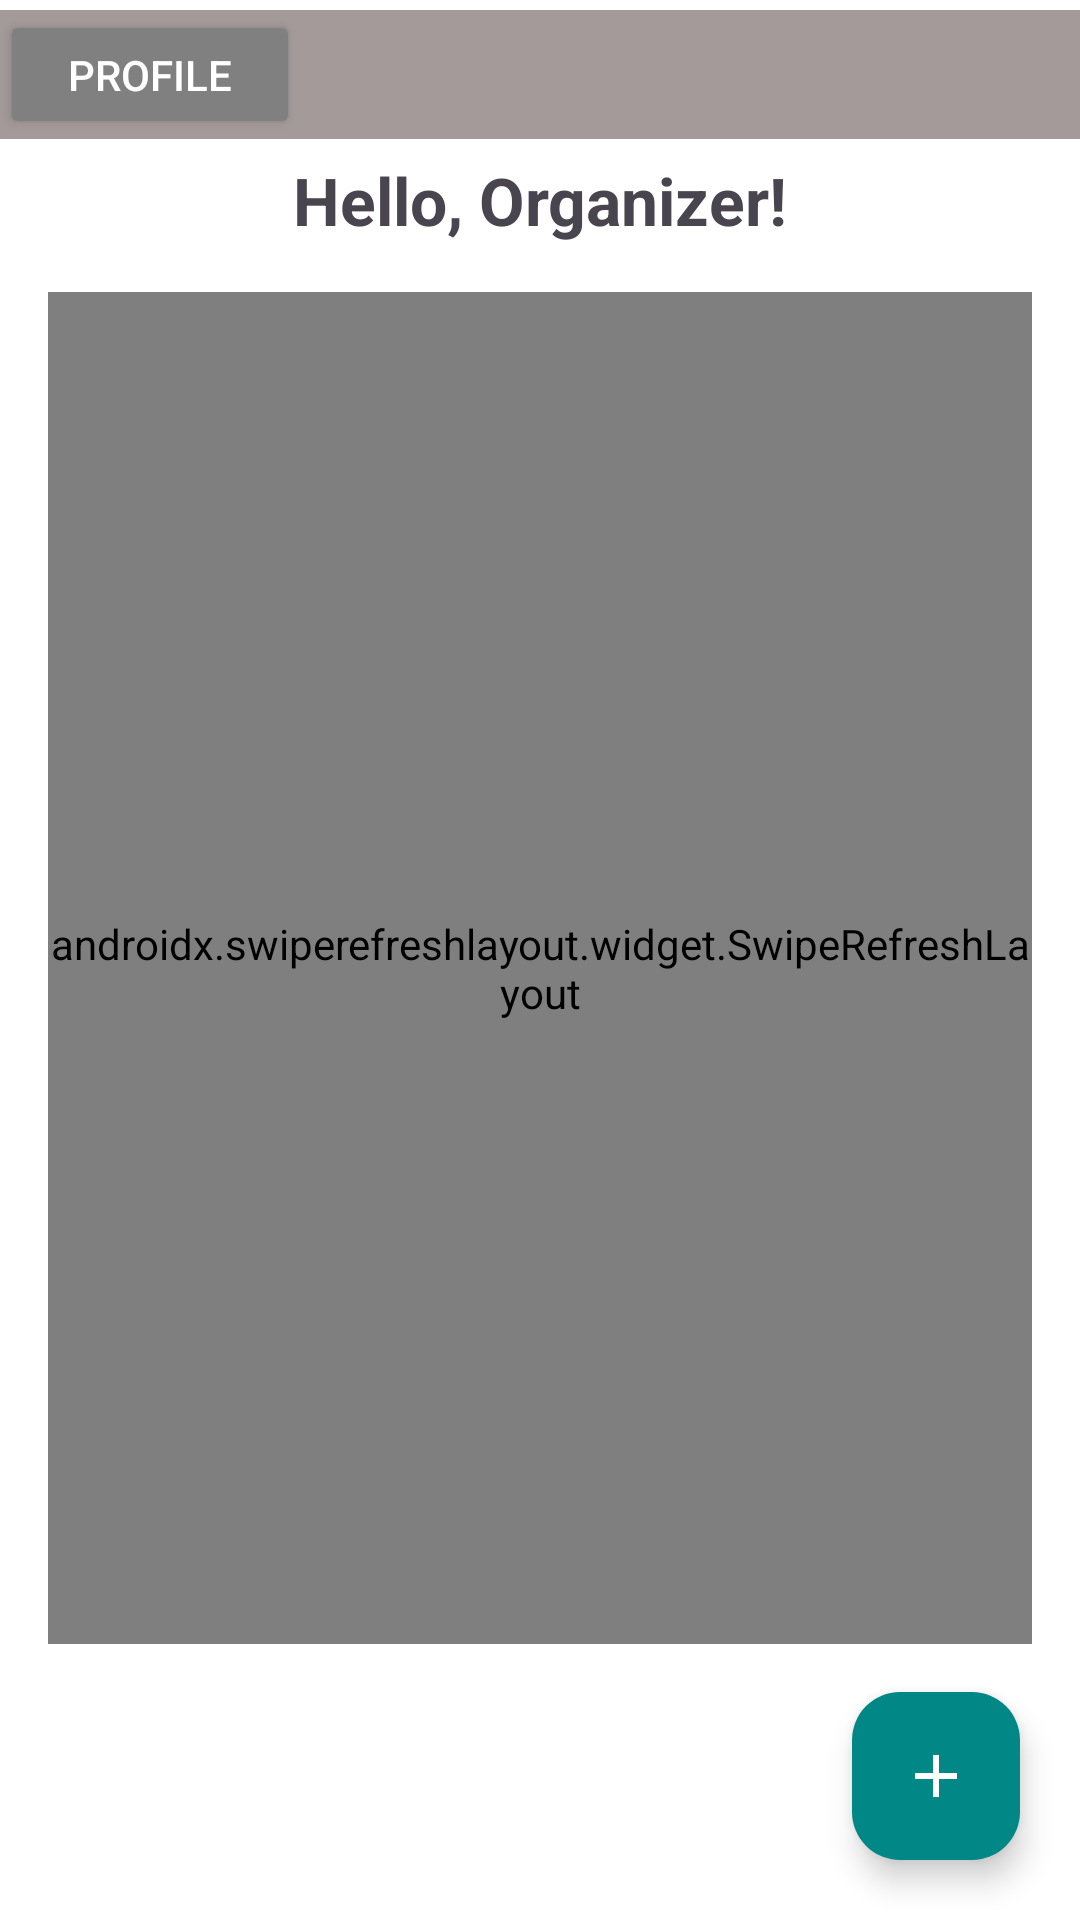

Here is an Android app screen rendered from its layout file. Give the layout XML and the strings, colors and styles it references.
<!-- AndroidManifest.xml: application theme Theme.Fusion1events -->
<!-- res/layout/activity_organizer_home.xml -->
<?xml version="1.0" encoding="utf-8"?>
<androidx.constraintlayout.widget.ConstraintLayout
    xmlns:android="http://schemas.android.com/apk/res/android"
    xmlns:app="http://schemas.android.com/apk/res-auto"
    xmlns:tools="http://schemas.android.com/tools"
    android:id="@+id/main"
    android:layout_width="match_parent"
    android:layout_height="match_parent"
    android:background="@color/white"
    tools:context=".OrganizerHomeActivity">


    <TextView
        android:id="@+id/tvGreeting"
        android:layout_width="wrap_content"
        android:layout_height="wrap_content"
        android:layout_marginTop="52dp"
        android:text="Hello, Organizer!"
        android:textSize="22sp"
        android:textStyle="bold"
        app:layout_constraintEnd_toEndOf="parent"
        app:layout_constraintStart_toStartOf="parent"
        app:layout_constraintTop_toTopOf="parent" />


    <LinearLayout
        android:layout_width="408dp"
        android:layout_height="43dp"
        android:background="#E0D6D6"
        android:backgroundTint="#A49A9A"
        android:orientation="horizontal"
        app:layout_constraintBottom_toTopOf="@+id/tvGreeting"
        app:layout_constraintEnd_toEndOf="parent"
        app:layout_constraintHorizontal_bias="0.0"
        app:layout_constraintStart_toStartOf="parent"
        app:layout_constraintTop_toTopOf="parent"
        app:layout_constraintVertical_bias="0.364">

        <Button
            android:id="@+id/buttonProfileOrganizerHome"
            android:layout_width="100dp"
            android:layout_height="match_parent"
            android:backgroundTint="#808080"
            android:text="@string/Profile"
            android:textColor="@android:color/white"
            android:visibility="visible"
            app:cornerRadius="0dp" />
    </LinearLayout>

    <androidx.swiperefreshlayout.widget.SwipeRefreshLayout
        android:id="@+id/swipeRefreshLayout"
        android:layout_width="0dp"
        android:layout_height="0dp"
        android:layout_margin="16dp"
        app:layout_constraintBottom_toTopOf="@id/fabAddEvent"
        app:layout_constraintEnd_toEndOf="parent"
        app:layout_constraintStart_toStartOf="parent"
        app:layout_constraintTop_toBottomOf="@id/tvGreeting">

        <androidx.recyclerview.widget.RecyclerView
            android:id="@+id/recyclerEvents"
            android:layout_width="match_parent"
            android:layout_height="match_parent"
            tools:listitem="@layout/item_event_card" />
    </androidx.swiperefreshlayout.widget.SwipeRefreshLayout>

    <com.google.android.material.floatingactionbutton.FloatingActionButton
        android:id="@+id/fabAddEvent"
        android:layout_width="wrap_content"
        android:layout_height="wrap_content"
        android:layout_marginEnd="20dp"
        android:layout_marginBottom="20dp"
        android:contentDescription="Create Event"
        app:srcCompat="@drawable/ic_add"
        app:tint="@android:color/white"
        app:backgroundTint="@color/teal_700"
        app:layout_constraintBottom_toBottomOf="parent"
        app:layout_constraintEnd_toEndOf="parent" />

</androidx.constraintlayout.widget.ConstraintLayout>
<!-- res/layout/item_event_card.xml (included above) -->
<?xml version="1.0" encoding="utf-8"?>
<com.google.android.material.card.MaterialCardView xmlns:android="http://schemas.android.com/apk/res/android"
    xmlns:app="http://schemas.android.com/apk/res-auto"
    android:layout_width="match_parent"
    android:layout_height="wrap_content"
    android:layout_marginBottom="12dp"
    app:cardCornerRadius="12dp"
    app:cardElevation="6dp"
    android:foreground="?android:attr/selectableItemBackground"
    android:clickable="true"
    android:focusable="true">

    <LinearLayout
        android:layout_width="match_parent"
        android:layout_height="wrap_content"
        android:orientation="vertical">

        
        <ImageView
            android:id="@+id/imageBanner"
            android:layout_width="match_parent"
            android:layout_height="160dp"
            android:scaleType="centerCrop"
            android:contentDescription="Event Banner"
            android:src="@drawable/ic_image_placeholder" />

        
        <LinearLayout
            android:layout_width="match_parent"
            android:layout_height="wrap_content"
            android:orientation="vertical"
            android:padding="12dp">

            
            <LinearLayout
                android:layout_width="match_parent"
                android:layout_height="wrap_content"
                android:orientation="horizontal"
                android:gravity="center_vertical">

                <TextView
                    android:id="@+id/textEventTitle"
                    android:layout_width="0dp"
                    android:layout_height="wrap_content"
                    android:layout_weight="1"
                    android:text="Sample Event Title"
                    android:textColor="@android:color/black"
                    android:textSize="18sp"
                    android:textStyle="bold" />

                <ImageButton
                    android:id="@+id/btnEventOptions"
                    android:layout_width="48dp"
                    android:layout_height="48dp"
                    android:background="?attr/selectableItemBackgroundBorderless"
                    android:contentDescription="More options"
                    android:src="@drawable/ic_more_vert"
                    android:padding="12dp" />

            </LinearLayout>

            
            <TextView
                android:id="@+id/textEventDate"
                android:layout_width="wrap_content"
                android:layout_height="wrap_content"
                android:text="Jan 1 - Mar 1, 2025"
                android:textSize="14sp"
                android:textColor="@android:color/darker_gray"
                android:layout_marginTop="4dp" />

            <TextView
                android:id="@+id/textEventAttendees"
                android:layout_width="wrap_content"
                android:layout_height="wrap_content"
                android:text="Attendees: 12 / 60"
                android:textSize="14sp"
                android:textColor="@android:color/darker_gray"
                android:layout_marginTop="2dp" />
        </LinearLayout>
    </LinearLayout>
</com.google.android.material.card.MaterialCardView>
<!-- resources referenced by this layout -->
<resources>
  <!-- drawable ic_add (drawable) -->
  <vector xmlns:android="http://schemas.android.com/apk/res/android"
      android:width="32dp"
      android:height="32dp"
      android:viewportWidth="24.0"
      android:viewportHeight="24.0">
      <path
          android:fillColor="#FFFFFFFF"
          android:pathData="M19,13h-6v6h-2v-6H5v-2h6V5h2v6h6v2z"/>
  </vector>
  <!-- drawable ic_image_placeholder (drawable) -->
  <shape xmlns:android="http://schemas.android.com/apk/res/android"
      android:shape="rectangle">
      <solid android:color="#CCCCCC" /> 
      <corners android:radius="4dp" /> 
  </shape>
  <!-- drawable ic_more_vert (drawable) -->
  <vector xmlns:android="http://schemas.android.com/apk/res/android"
      android:width="24dp"
      android:height="24dp"
      android:viewportWidth="24"
      android:viewportHeight="24">
      <path
          android:fillColor="#000000"
          android:pathData="M12,8a2,2 0,1 0,0 -4a2,2 0,0 0,0 4zM12,14a2,2 0,1 0,0 -4a2,2 0,0 0,0 4zM12,20a2,2 0,1 0,0 -4a2,2 0,0 0,0 4z" />
  </vector>
  <string name="Profile">Profile</string>
  <style name="Theme.Fusion1events" parent="Base.Theme.Fusion1events" />
  <style name="Base.Theme.Fusion1events" parent="Theme.Material3.DayNight.NoActionBar">
          
          
      </style>
  <!-- not gathered from this repository: default colours our renderer supplied (Android Studio template values) -->
  <color name="teal_700">#FF018786</color>
  <color name="white">#FFFFFFFF</color>
</resources>
